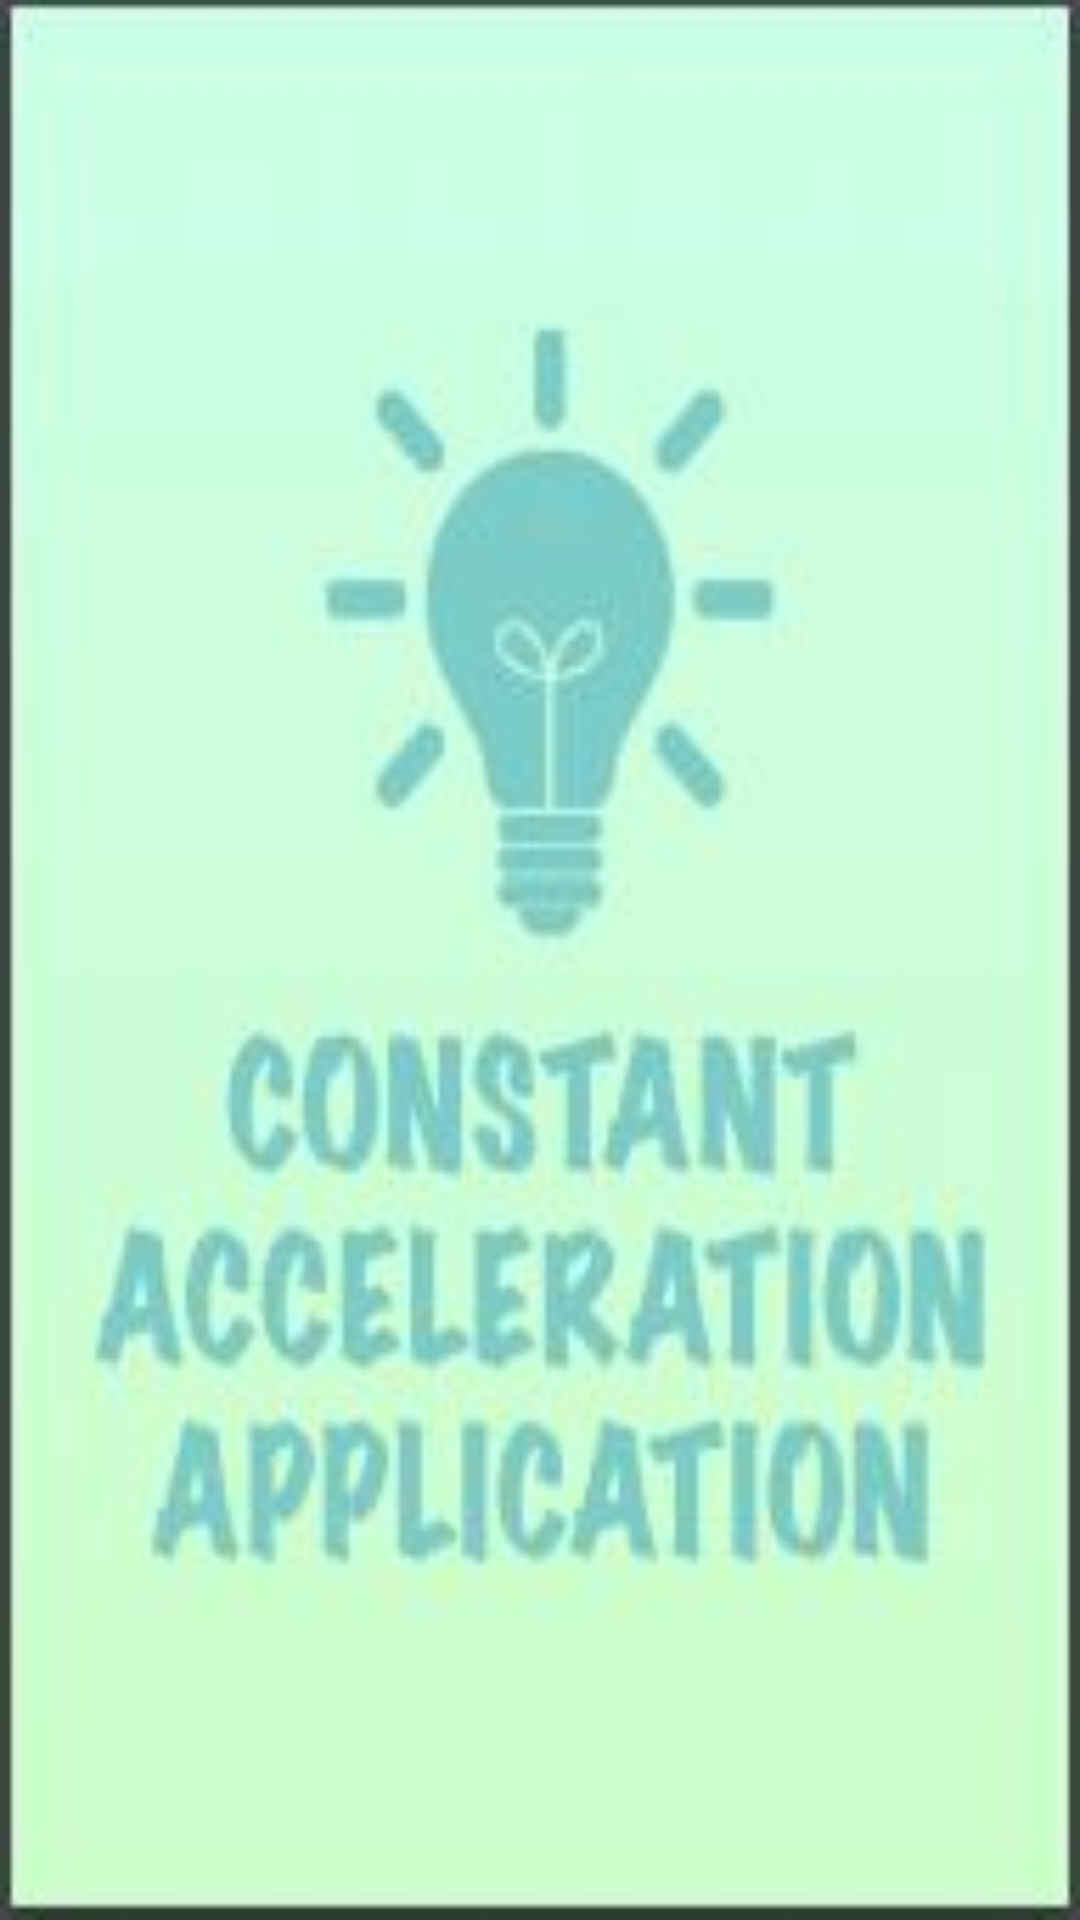

Layout XML and referenced resources for this Android screen:
<!-- AndroidManifest.xml: application theme AppTheme -->
<!-- res/layout/activity_splash.xml -->
<?xml version="1.0" encoding="utf-8"?>
<RelativeLayout xmlns:android="http://schemas.android.com/apk/res/android"
    xmlns:tools="http://schemas.android.com/tools"
    android:layout_width="match_parent"
    android:layout_height="match_parent"
    android:background="@drawable/open"
    android:paddingBottom="@dimen/activity_vertical_margin"
    android:paddingLeft="@dimen/activity_horizontal_margin"
    android:paddingRight="@dimen/activity_horizontal_margin"
    android:paddingTop="@dimen/activity_vertical_margin"
    tools:context="bestcase.capp.Splash">
</RelativeLayout>
<!-- resources referenced by this layout -->
<resources>
  <!-- drawable open: jpg bitmap (drawable, 14915 bytes) -->
  <style name="AppTheme" parent="Theme.AppCompat.Light.DarkActionBar">
          
          <item name="colorPrimary">@color/colorPrimary</item>
          <item name="colorPrimaryDark">@color/colorPrimaryDark</item>
          <item name="colorAccent">@color/colorAccent</item>
      </style>
  <color name="colorPrimary">#FF1617</color>
  <color name="colorPrimaryDark">#DC0A0A</color>
  <color name="colorAccent">#ff6363</color>
</resources>
